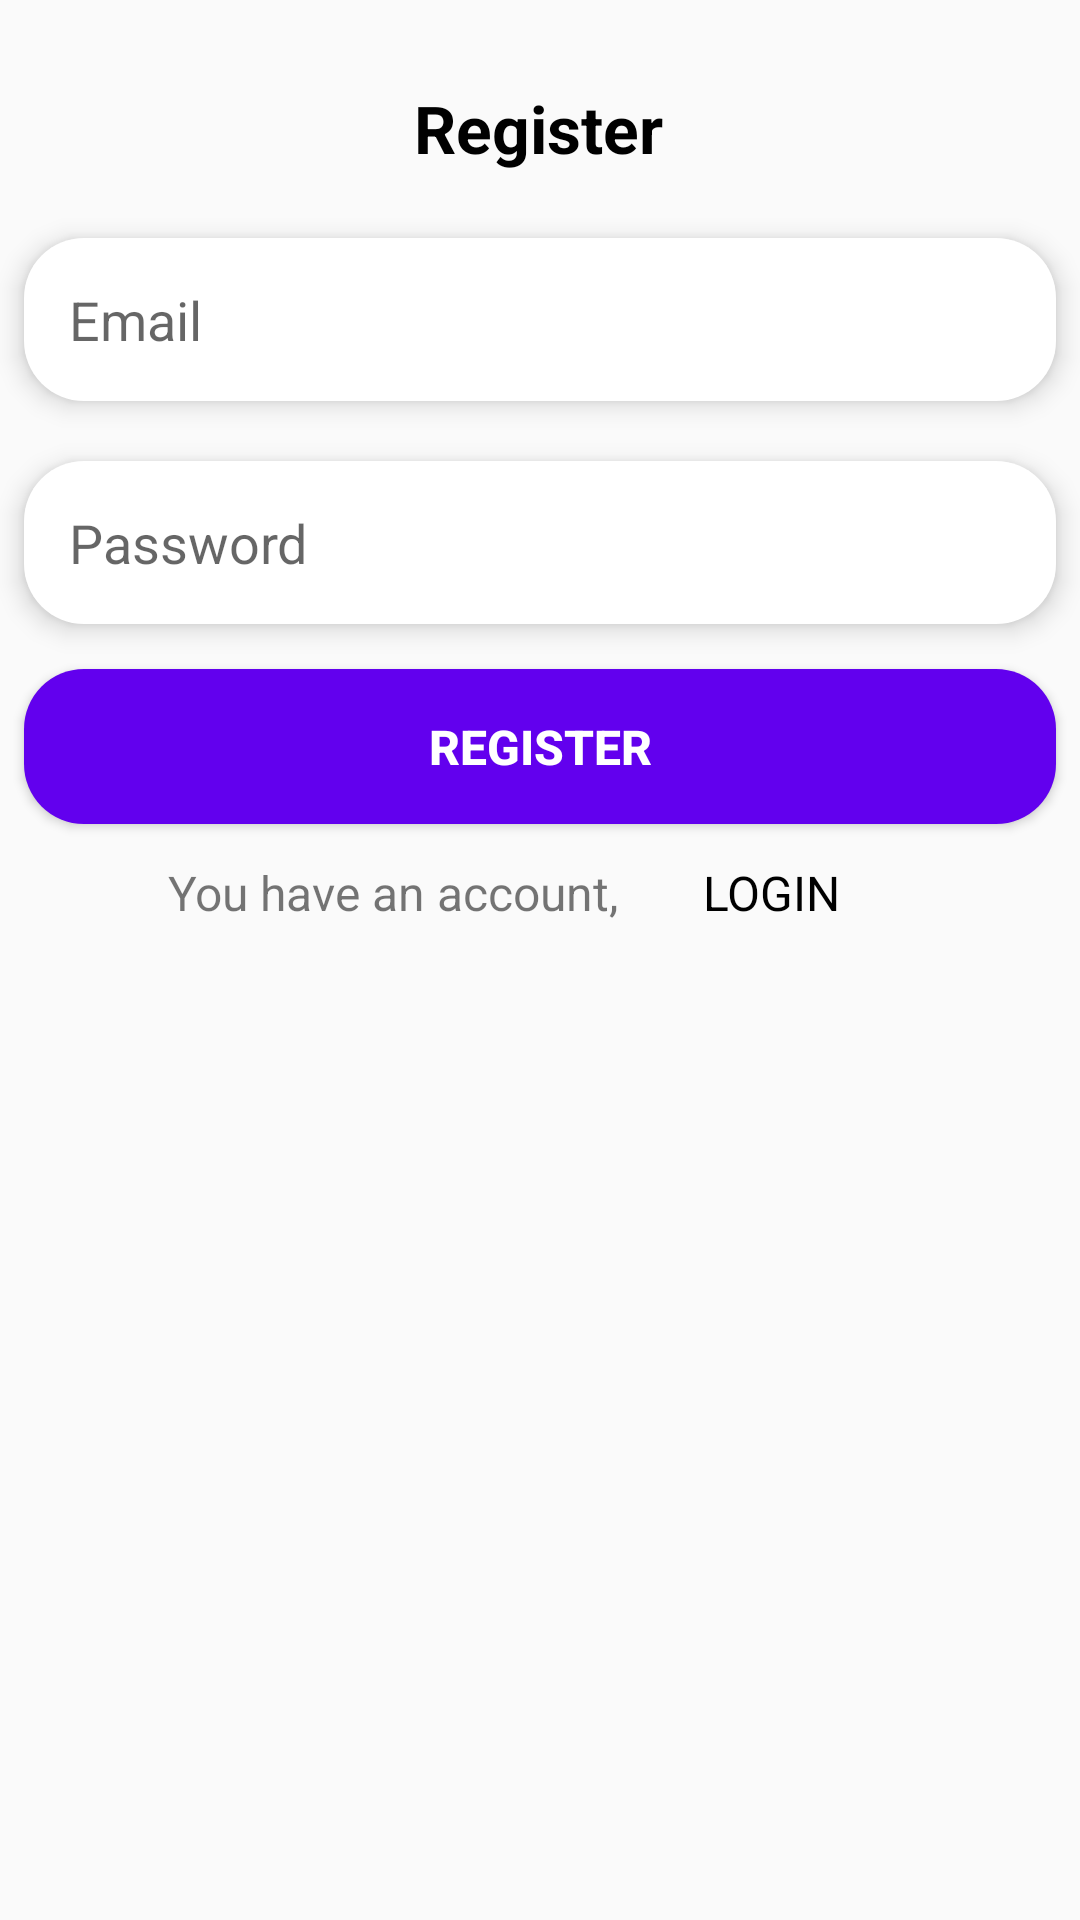

Reconstruct the res/layout file that produces this screen, plus the resources it refers to.
<!-- AndroidManifest.xml: application theme AppTheme -->
<!-- res/layout/fragment_sign_up.xml -->
<?xml version="1.0" encoding="utf-8"?>
<FrameLayout xmlns:android="http://schemas.android.com/apk/res/android"
    xmlns:tools="http://schemas.android.com/tools"
    android:layout_width="match_parent"
    android:layout_height="wrap_content"
    xmlns:app="http://schemas.android.com/apk/res-auto"
    tools:context=".Fragment.SignUpFragment">

    <androidx.constraintlayout.widget.ConstraintLayout
        android:layout_width="match_parent"
        android:layout_height="wrap_content"
        android:layout_marginBottom="10dp">


        <EditText
            android:id="@+id/emailEditText"
            android:layout_width="0dp"
            android:layout_height="wrap_content"
            android:layout_marginStart="8dp"
            android:layout_marginTop="22dp"
            android:layout_marginEnd="8dp"
            android:background="@drawable/editfiled"
            android:drawableLeft="@drawable/ic_baseline_email_24"
            android:drawablePadding="5dp"
            android:elevation="5dp"
            android:ems="10"
            android:hint="Email"
            android:inputType="textEmailAddress"
            android:padding="15dp"
            app:layout_constraintEnd_toEndOf="parent"
            app:layout_constraintHorizontal_bias="0.0"
            app:layout_constraintStart_toStartOf="parent"
            app:layout_constraintTop_toBottomOf="@+id/textView3" />

        <EditText
            android:id="@+id/passwordEditText"
            android:layout_width="0dp"
            android:layout_height="wrap_content"
            android:layout_marginStart="8dp"
            android:layout_marginTop="20dp"
            android:layout_marginEnd="8dp"
            android:background="@drawable/editfiled"
            android:drawableLeft="@drawable/ic_baseline_lock_24"
            android:drawablePadding="5dp"
            android:elevation="5dp"
            android:ems="10"
            android:hint="Password"
            android:inputType="numberPassword"
            android:padding="15dp"
            app:layout_constraintEnd_toEndOf="parent"
            app:layout_constraintHorizontal_bias="0.0"
            app:layout_constraintStart_toStartOf="parent"
            app:layout_constraintTop_toBottomOf="@+id/emailEditText" />

        <TextView
            android:id="@+id/textView3"
            android:layout_width="wrap_content"
            android:layout_height="wrap_content"
            android:layout_marginTop="28dp"
            android:text="Register"
            android:textColor="@color/colorBlack"
            android:textSize="22sp"
            android:textStyle="bold"
            app:layout_constraintEnd_toEndOf="parent"
            app:layout_constraintHorizontal_bias="0.498"
            app:layout_constraintStart_toStartOf="parent"
            app:layout_constraintTop_toTopOf="parent" />

        <Button
            android:id="@+id/button"
            android:layout_width="0dp"
            android:layout_height="wrap_content"
            android:layout_marginStart="8dp"
            android:layout_marginTop="15dp"
            android:layout_marginEnd="8dp"
            android:background="@drawable/registerbtn"
            android:elevation="5dp"
            android:padding="15dp"
            android:text="Register"
            android:textColor="@color/colorWhite"
            android:textSize="16sp"
            android:textStyle="bold"
            app:layout_constraintEnd_toEndOf="parent"
            app:layout_constraintHorizontal_bias="0.0"
            app:layout_constraintStart_toStartOf="parent"
            app:layout_constraintTop_toBottomOf="@+id/progressBar" />

        <TextView
            android:id="@+id/textView6"
            android:layout_width="wrap_content"
            android:layout_height="wrap_content"
            android:layout_marginStart="68dp"
            android:layout_marginTop="12dp"
            android:layout_marginEnd="12dp"
            android:text="You have an account, "
            android:textSize="16sp"
            app:layout_constraintEnd_toStartOf="@+id/loginBtn"
            app:layout_constraintStart_toStartOf="parent"
            app:layout_constraintTop_toBottomOf="@+id/button" />

        <ProgressBar
            android:id="@+id/progressBar"
            style="?android:attr/progressBarStyleHorizontal"
            android:layout_width="100dp"
            android:layout_height="wrap_content"
            android:layout_marginStart="180dp"
            android:layout_marginTop="16dp"
            android:layout_marginEnd="180dp"
            android:visibility="gone"
            android:backgroundTint="@color/colorPrimary"
            android:progressTint="@color/colorPrimary"
            app:layout_constraintEnd_toEndOf="parent"
            app:layout_constraintStart_toStartOf="parent"
            app:layout_constraintTop_toBottomOf="@+id/passwordEditText" />

        <TextView
            android:id="@+id/loginBtn"
            android:layout_width="wrap_content"
            android:layout_height="wrap_content"
            android:layout_marginStart="12dp"
            android:layout_marginTop="12dp"
            android:layout_marginEnd="92dp"
            android:gravity="center"
            android:text="LOGIN"
            android:textColor="@color/colorBlack"
            android:textSize="16sp"
            app:layout_constraintEnd_toEndOf="parent"
            app:layout_constraintStart_toEndOf="@+id/textView6"
            app:layout_constraintTop_toBottomOf="@+id/button" />

    </androidx.constraintlayout.widget.ConstraintLayout>

</FrameLayout>
<!-- resources referenced by this layout -->
<resources>
  <color name="colorBlack">#000000</color>
  <color name="colorPrimary">#6200EE</color>
  <color name="colorWhite">#ffffff</color>
  <!-- drawable editfiled (drawable-v24) -->
  <?xml version="1.0" encoding="utf-8"?>
  <shape xmlns:android="http://schemas.android.com/apk/res/android">
      <solid android:color="@color/colorWhite"></solid>
      <corners android:radius="20dp"></corners>
  
  </shape>
  <!-- drawable registerbtn (drawable-v24) -->
  <?xml version="1.0" encoding="utf-8"?>
  <shape xmlns:android="http://schemas.android.com/apk/res/android">
      <solid android:color="@color/colorPrimary"></solid>
      <corners android:radius="20dp"></corners>
  
  </shape>
  <style name="AppTheme" parent="Theme.AppCompat.Light.DarkActionBar">
          
          <item name="colorPrimary">@color/colorPrimary</item>
          <item name="colorPrimaryDark">@color/colorPrimaryDark</item>
          <item name="colorAccent">@color/colorAccent</item>
      </style>
  <color name="colorPrimaryDark">#3700B3</color>
  <color name="colorAccent">#03DAC5</color>
</resources>
